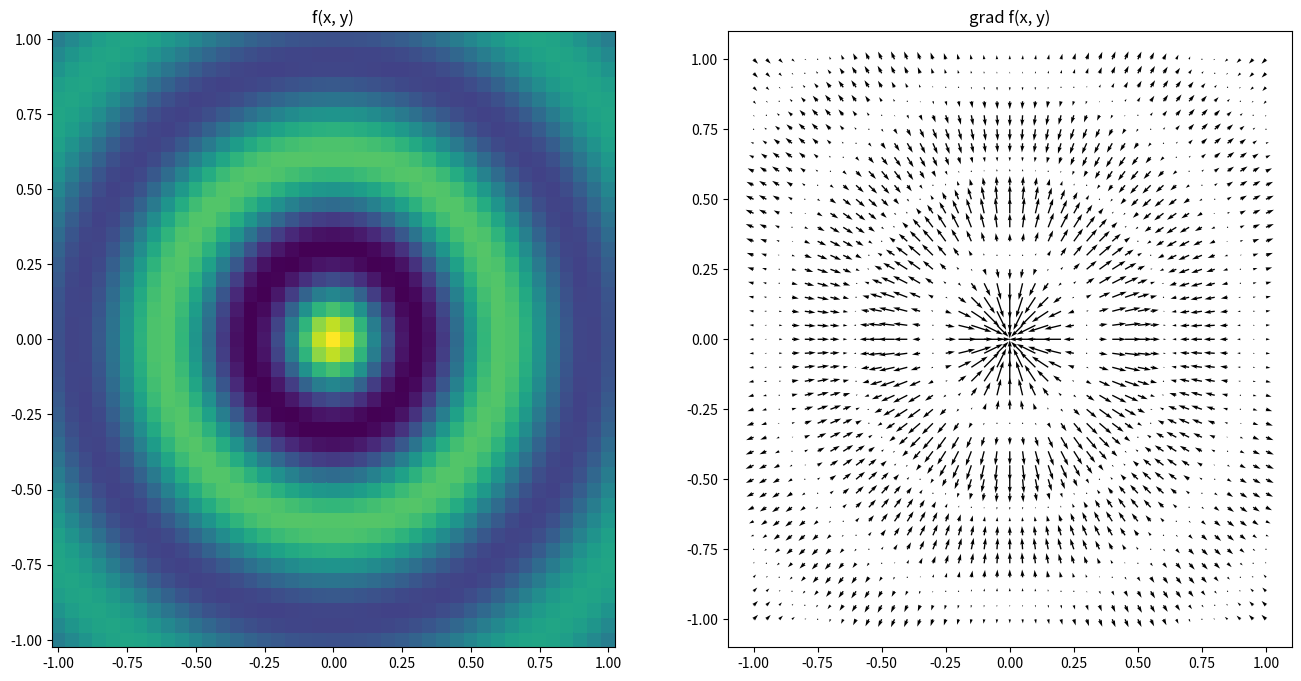

Here is the Python script that generated this plot:
import matplotlib.pyplot as plt
import numpy as np

# ==================================================================================================================== #

c = 0.02  # use this to control oscillation. Lower value means faster oscillation.
f = lambda x: np.sin(1 / (x * x + c))
df = lambda x: -2 * x * np.cos(1 / (x * x + c)) / ((x * x + c) ** 2)

epsilon = 1e-4
X = np.arange(0, 1, epsilon)
Y_f = f(X)
Y_df = df(X)


# ==================================================================================================================== #

def showcase_1D_derivative():
    numerical_derivative = np.gradient(Y_f, X)
    numerical_error = np.abs(numerical_derivative - Y_df)

    fig, axs = plt.subplots(2, 1)
    fig.set_size_inches(8, 16)

    axs[0].set_title(f"Analytic derivative vs. numpy derivative")
    axs[0].plot(X, Y_df, label="analytic")
    axs[0].plot(X, numerical_derivative, label="numpy result")
    axs[0].legend()

    axs[1].set_title(f"Error of numpy derivative")
    axs[1].plot(X, numerical_error, label="numpy result")

    plt.show()


def showcase_2D_scalarfield_derivative():
    epsilon = 0.05
    rng = np.arange(-1.0, 1.0 + epsilon, epsilon)
    X, Y = np.meshgrid(rng, rng, indexing='ij')
    R = np.sqrt(X ** 2 + Y ** 2)
    F = np.exp(-R) * np.cos(10 * R)

    # uniform spacing of datapoints: just pass stride parameter 'epsilon'
    dFx, dFy = np.gradient(F, epsilon)

    # you can also pass an array and the axis along which to take the derivative
    # dFx = np.gradient(F, rng, axis=0)
    # dFy = np.gradient(F, rng, axis=1)

    fig, axs = plt.subplots(1, 2)
    fig.set_size_inches(16, 8)

    axs[0].set_title("f(x, y)")
    axs[0].pcolor(X, Y, F)

    axs[1].set_title("grad f(x, y)")
    axs[1].quiver(X, Y, dFx, dFy)

    plt.show()


def showcase_vectorfield_derivative():
    epsilon = 1e-1
    angles = np.arange(0, 3 * np.pi, epsilon)

    data = np.stack((np.cos(angles), np.sin(angles)))
    derivative = np.gradient(data, epsilon, axis=1)

    # just to make the plot look nicer, we will show the derivative arrows a bit smaller than the rest
    rescaled = derivative * 0.5

    fig, axs = plt.subplots(1, 1, subplot_kw={'projection': '3d'})
    fig.set_size_inches(8, 8)

    selector_quiver = slice(None, None, 5)
    zeros = np.zeros(angles[selector_quiver].size)
    ones = epsilon * np.ones(zeros.size) * selector_quiver.step

    axs.plot(angles[selector_quiver], zeros, zeros, "black", linewidth=.5)

    axs.plot(angles, data[0], data[1], "black", linewidth=1)
    axs.quiver(angles[selector_quiver], zeros, zeros,
               zeros, data[0, selector_quiver], data[1, selector_quiver],
               color="black", arrow_length_ratio=0.1)

    axs.quiver(angles[selector_quiver], data[0, selector_quiver], data[1, selector_quiver],
               ones, rescaled[0, selector_quiver], rescaled[1, selector_quiver],
               color="red", arrow_length_ratio=0.1)


    axs.set_title("Vector function and derivative")

    plt.show()

    print(data.shape)


# ==================================================================================================================== #

if __name__ == '__main__':
    # showcase_1D_derivative()
    showcase_2D_scalarfield_derivative()
    # showcase_vectorfield_derivative()
